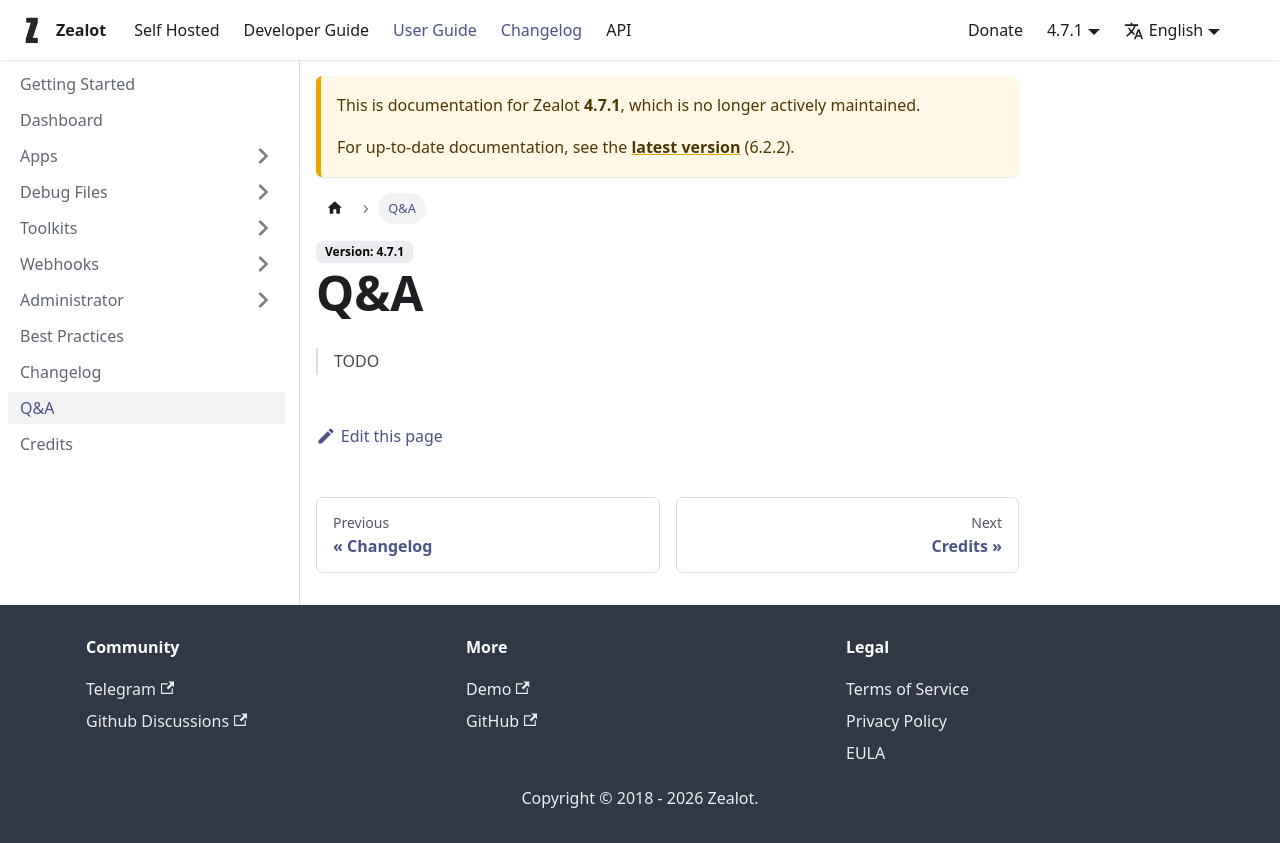

repository: tryzealot/docs · page: docs/4.7.1/user-guide/qa/index.html · generator: docusaurus

# Q&A

> TODO
